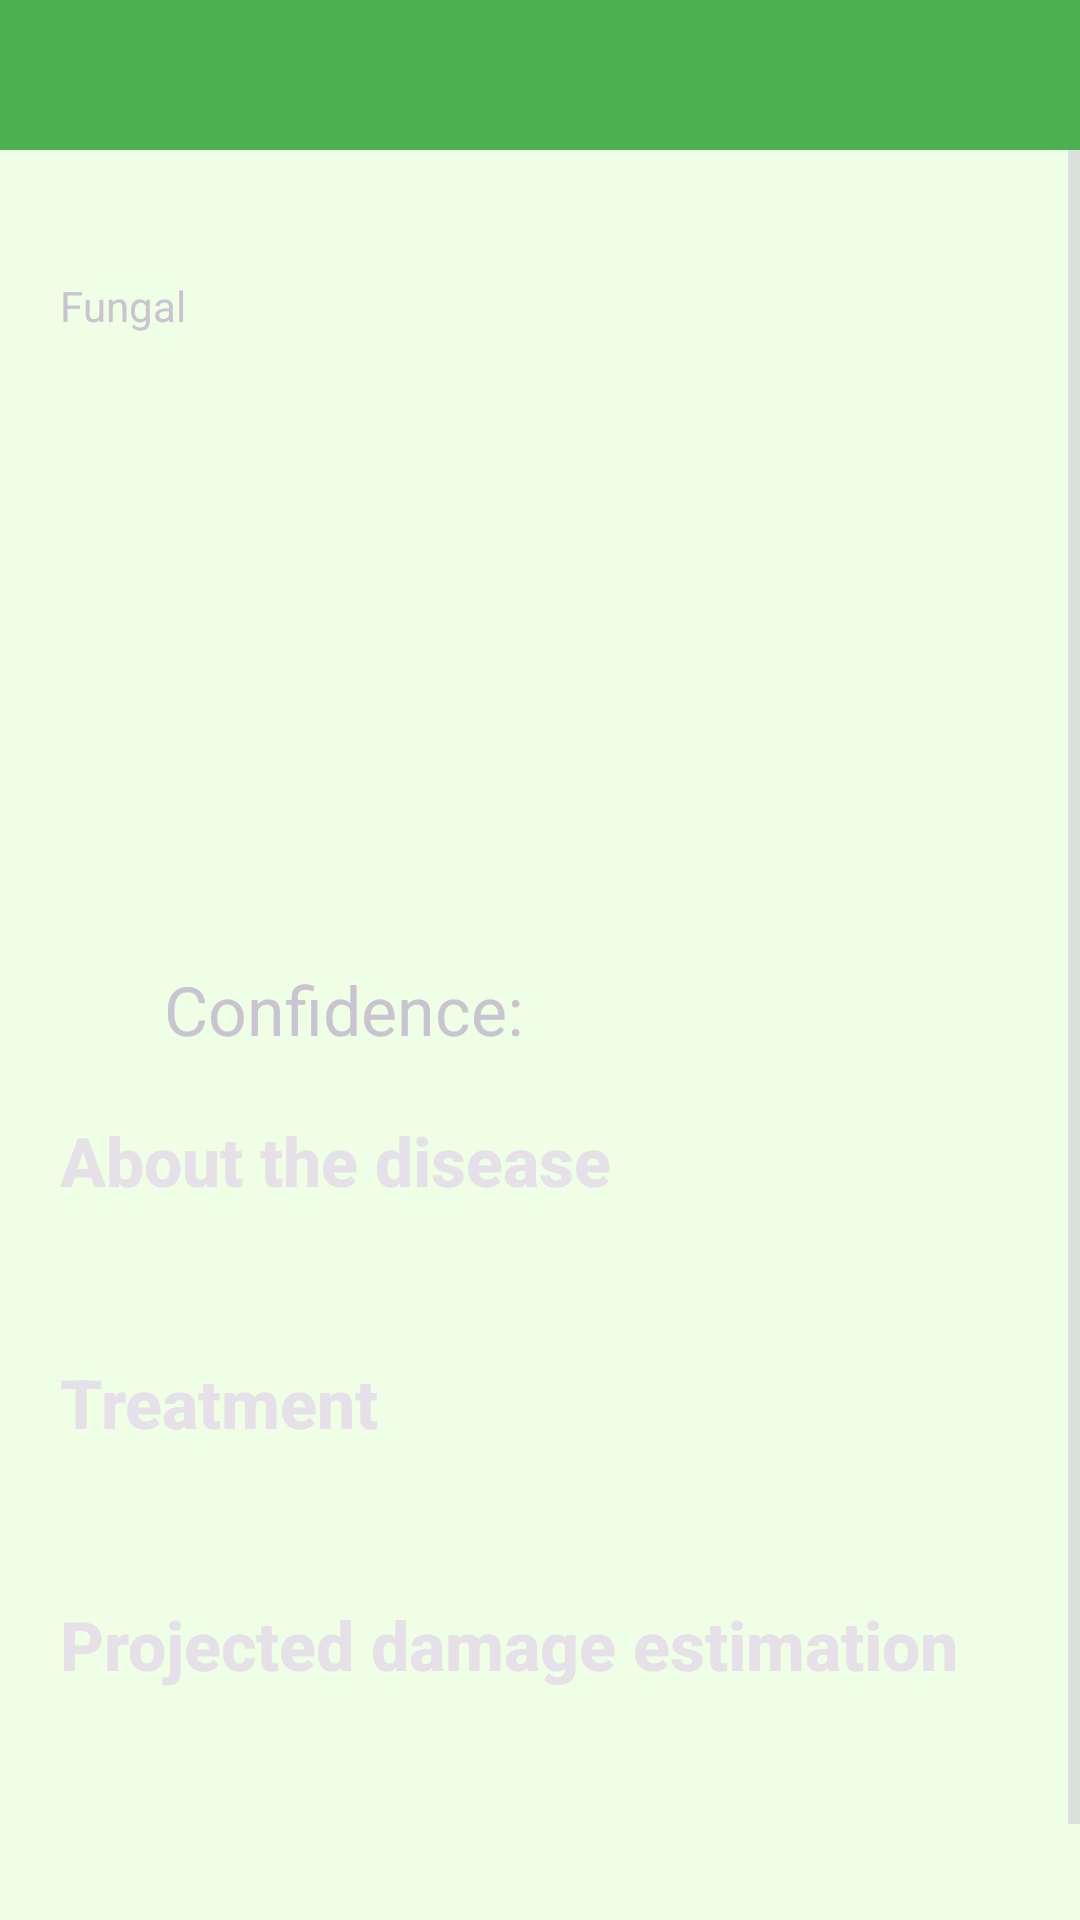

Reconstruct the res/layout file that produces this screen, plus the resources it refers to.
<!-- AndroidManifest.xml: application theme Base.Theme.RiceDoc -->
<!-- res/layout/activity_brown_spot.xml -->
<?xml version="1.0" encoding="utf-8"?>
<RelativeLayout
    xmlns:android="http://schemas.android.com/apk/res/android"
    xmlns:tools="http://schemas.android.com/tools"
    android:layout_width="match_parent"
    android:layout_height="match_parent"
    android:fillViewport="true"
    android:background="#EEFFE6"
    tools:context=".BrownSpot">

    <include layout="@layout/backbutton_toolbar_layout" />

    <ScrollView
        android:layout_below="@+id/toolbar"
        android:layout_width="match_parent"
        android:layout_height="match_parent">

        <LinearLayout
            android:layout_width="match_parent"
            android:layout_height="wrap_content"
            android:layout_marginTop="10dp"
            android:orientation="vertical">

            <TextView
                android:id="@+id/diseasename"
                android:layout_width="wrap_content"
                android:layout_height="wrap_content"
                android:layout_marginHorizontal="20dp"
                android:text=""
                android:textAlignment="textStart"
                android:textStyle="bold"
                android:textAppearance="@style/TextAppearance.AppCompat.Headline"
                />

            <TextView
                android:id="@+id/typedisease"
                android:layout_width="wrap_content"
                android:layout_height="wrap_content"
                android:layout_marginHorizontal="20dp"
                android:layout_marginTop="0dp"
                android:text="Fungal" />

            <ImageView
                android:id="@+id/imagedisease"
                android:layout_width="300dp"
                android:layout_height="200dp"
                android:layout_gravity="center"
                android:layout_marginHorizontal="20dp"
                android:layout_marginTop="10dp" />


            <RelativeLayout
                android:layout_width="match_parent"
                android:layout_height="wrap_content">

                <TextView
                    android:id="@+id/confidence"
                    android:textSize="11pt"
                    android:layout_width="wrap_content"
                    android:layout_height="wrap_content"
                    android:layout_gravity="center"
                    android:layout_toStartOf="@id/centerpoint"
                    android:text="Confidence: "/>
                <TextView
                    android:id="@+id/centerpoint"
                    android:layout_width="0dp"
                    android:layout_height="0dp"
                    android:layout_centerHorizontal="true"
                    android:text=""/>
                <TextView
                    android:id="@+id/confidencelevel"
                    android:textSize="9pt"
                    android:layout_width="wrap_content"
                    android:layout_height="wrap_content"
                    android:layout_toEndOf="@id/centerpoint"
                    android:layout_centerHorizontal="true"
                    android:text=""/>
            </RelativeLayout>

            <TextView
                android:id="@+id/head1"
                android:textSize="11pt"
                android:layout_width="wrap_content"
                android:layout_height="wrap_content"
                android:layout_marginHorizontal="20dp"
                android:layout_marginTop="20dp"
                android:text="@string/AboutDisease"
                android:textStyle="bold"
                android:textAppearance="@style/TextAppearance.AppCompat.Body2"/>

            <TextView
                android:id="@+id/content1"
                android:textSize="9pt"
                android:layout_width="wrap_content"
                android:layout_height="wrap_content"
                android:layout_marginTop="10dp"
                android:layout_marginHorizontal="20dp"
                android:justificationMode="inter_word"
                android:textAppearance="@style/TextAppearance.AppCompat.Body1"
                android:text=""
                />

            <TextView
                android:id="@+id/head2"
                android:textSize="11pt"
                android:layout_width="wrap_content"
                android:layout_height="wrap_content"
                android:layout_marginHorizontal="20dp"
                android:layout_marginTop="15dp"
                android:text="@string/treatment"
                android:textStyle="bold"
                android:textAppearance="@style/TextAppearance.AppCompat.Body2"/>

            <TextView
                android:id="@+id/content2"
                android:textSize="9pt"
                android:layout_width="wrap_content"
                android:layout_height="wrap_content"
                android:layout_marginTop="10dp"
                android:layout_marginHorizontal="20dp"
                android:justificationMode="inter_word"
                android:textAppearance="@style/TextAppearance.AppCompat.Body1"
                android:text=""
                />

            <TextView
                android:id="@+id/head3"
                android:textSize="11pt"
                android:layout_width="wrap_content"
                android:layout_height="wrap_content"
                android:layout_marginHorizontal="20dp"
                android:layout_marginTop="15dp"
                android:text="@string/ProjectEstimated"
                android:textStyle="bold"
                android:textAppearance="@style/TextAppearance.AppCompat.Body2"/>

            <TextView
                android:id="@+id/content3"
                android:textSize="9pt"
                android:layout_width="wrap_content"
                android:layout_height="wrap_content"
                android:justificationMode="inter_word"
                android:layout_marginTop="10dp"
                android:layout_marginBottom="20dp"
                android:layout_marginHorizontal="20dp"
                android:textAppearance="@style/TextAppearance.AppCompat.Body1"
                android:text=""
                />

            <TextView
                android:id="@+id/content4"
                android:textSize="9pt"
                android:layout_width="wrap_content"
                android:layout_height="wrap_content"
                android:justificationMode="inter_word"
                android:layout_marginTop="10dp"
                android:layout_marginBottom="20dp"
                android:layout_marginHorizontal="20dp"
                android:textAppearance="@style/TextAppearance.AppCompat.Body1"
                android:text=""
                />
        </LinearLayout>
    </ScrollView>
</RelativeLayout>
<!-- res/layout/backbutton_toolbar_layout.xml (included above) -->
<?xml version="1.0" encoding="utf-8"?>
<androidx.appcompat.widget.Toolbar
    xmlns:android="http://schemas.android.com/apk/res/android"

    android:id="@+id/toolbar"
    android:layout_width="match_parent"
    android:layout_height="wrap_content"
    android:background="@color/colorOfStatusBar"
    android:minHeight="50dp"
    android:theme="?attr/actionBarTheme">

    <LinearLayout
        android:layout_width="match_parent"
        android:layout_height="wrap_content"
        android:orientation="horizontal"
        android:gravity="start">

        <ImageButton
            android:id="@+id/btnBack"
            android:layout_width="wrap_content"
            android:layout_height="wrap_content"
            android:paddingVertical="10dp"
            android:paddingRight="10dp"
            android:src="@drawable/baseline_arrow_back_24"
            android:background="?attr/selectableItemBackgroundBorderless"/>

    </LinearLayout>
</androidx.appcompat.widget.Toolbar>
<!-- resources referenced by this layout -->
<resources>
  <color name="colorOfStatusBar">#4CAF50</color>
  <string name="AboutDisease">About the disease</string>
  <string name="ProjectEstimated">Projected damage estimation</string>
  
      //Activity_book_card1
  <string name="treatment">Treatment</string>
  <style name="Base.Theme.RiceDoc" parent="Theme.Material3.Dark">
          <item name="colorPrimaryDark">@color/colorOfStatusBar</item>
          <item name="actionBarTheme">@style/CropImage</item>
      </style>
  <style name="CropImage" parent="Theme.AppCompat">
          <item name="android:background">@color/colorOfStatusBar</item>
      </style>
</resources>
